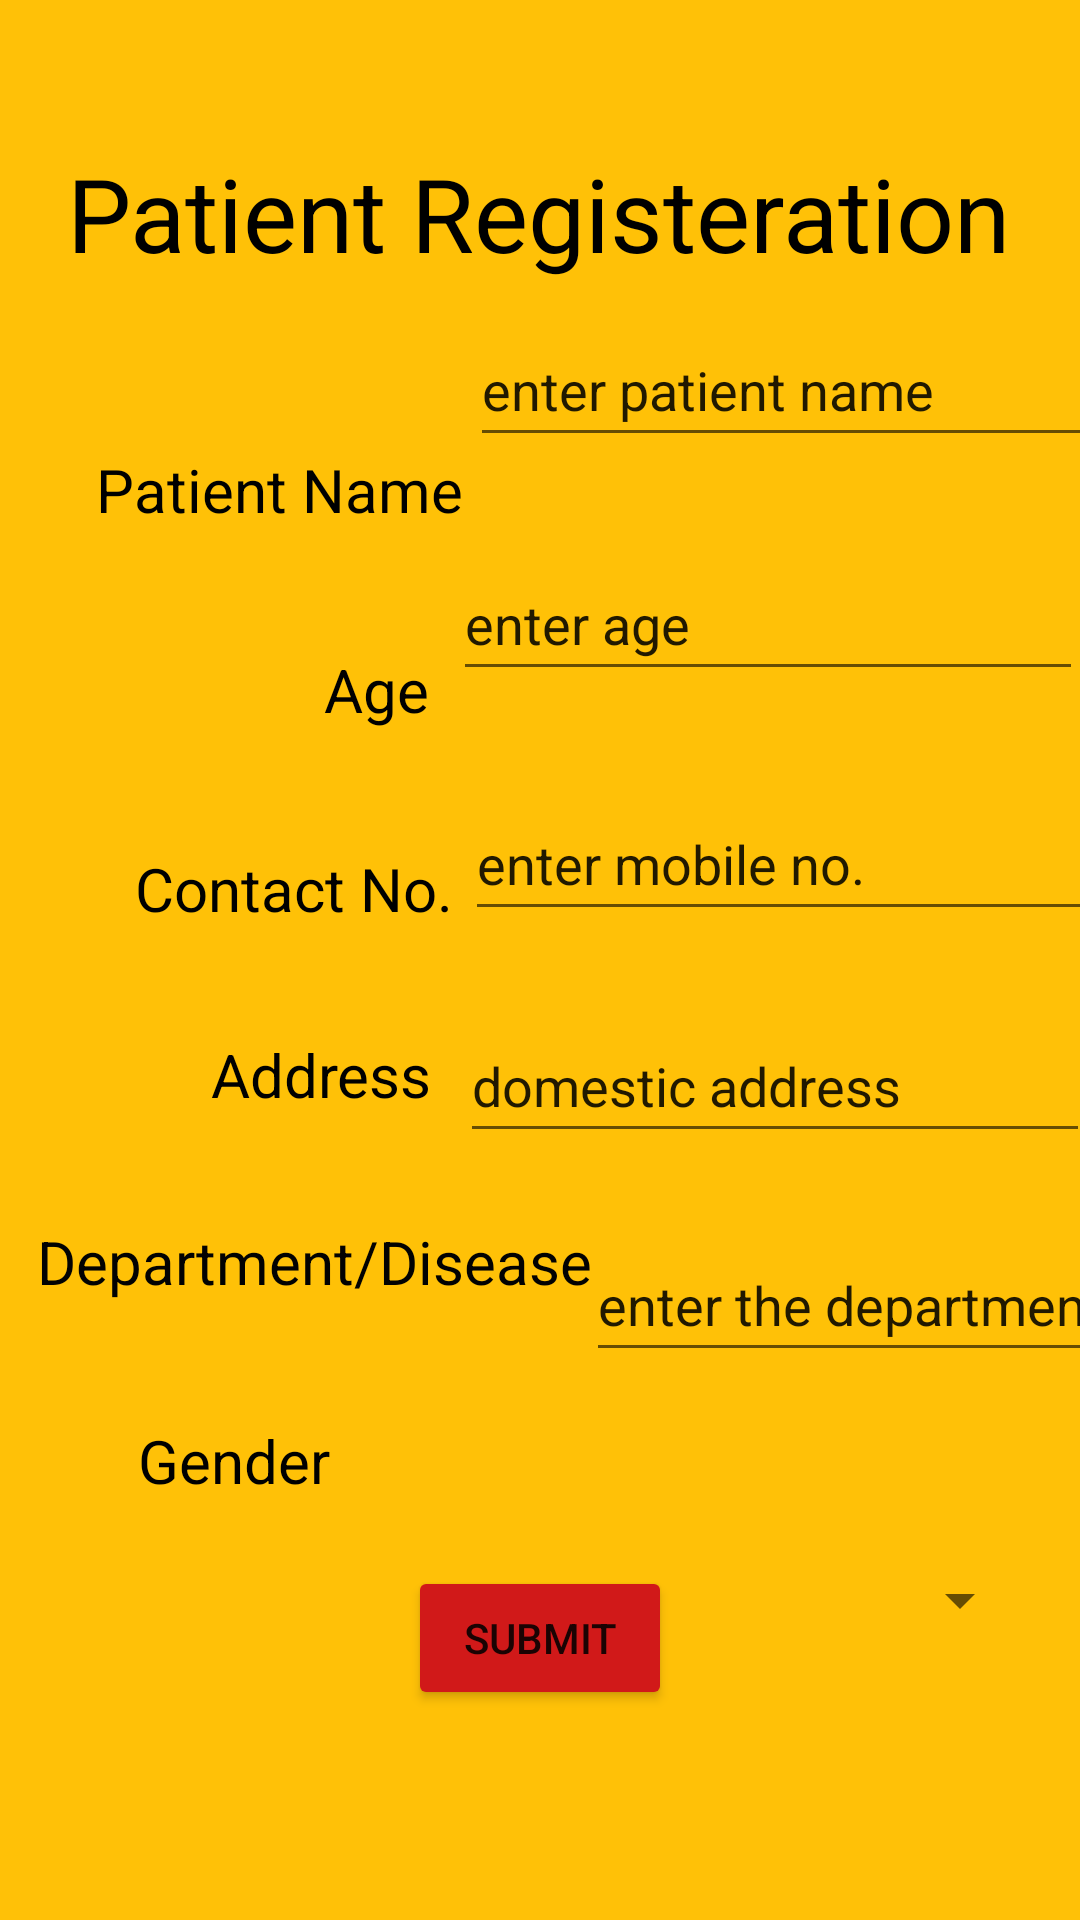

Reconstruct the res/layout file that produces this screen, plus the resources it refers to.
<!-- AndroidManifest.xml: application theme Theme.DigitalAssignment -->
<!-- res/layout/activity_patient.xml -->
<?xml version="1.0" encoding="utf-8"?>
<androidx.constraintlayout.widget.ConstraintLayout xmlns:android="http://schemas.android.com/apk/res/android"
    xmlns:app="http://schemas.android.com/apk/res-auto"
    xmlns:tools="http://schemas.android.com/tools"
    android:layout_width="match_parent"
    android:layout_height="match_parent"
    android:background="#FFC107"
    android:visibility="visible"
    tools:context=".Patient">

    <TextView
        android:id="@+id/textView7"
        android:layout_width="wrap_content"
        android:layout_height="wrap_content"
        android:text="Patient Registeration"
        android:textColor="#000000"
        android:textSize="34sp"
        app:layout_constraintBottom_toBottomOf="parent"
        app:layout_constraintEnd_toEndOf="parent"
        app:layout_constraintHorizontal_bias="0.494"
        app:layout_constraintStart_toStartOf="parent"
        app:layout_constraintTop_toTopOf="parent"
        app:layout_constraintVertical_bias="0.081" />

    <EditText
        android:id="@+id/pname"
        android:layout_width="wrap_content"
        android:layout_height="wrap_content"
        android:layout_marginStart="26dp"
        android:layout_marginTop="78dp"
        android:layout_marginEnd="17dp"
        android:layout_marginBottom="15dp"
        android:ems="10"
        android:inputType="textPersonName"
        android:minHeight="48dp"
        android:text="enter patient name"
        app:layout_constraintBottom_toTopOf="@+id/pAge"
        app:layout_constraintEnd_toEndOf="parent"
        app:layout_constraintStart_toEndOf="@+id/textView8"
        app:layout_constraintTop_toBottomOf="@+id/textView7" />

    <EditText
        android:id="@+id/pAge"
        android:layout_width="wrap_content"
        android:layout_height="wrap_content"
        android:layout_marginStart="26dp"
        android:layout_marginTop="15dp"
        android:layout_marginEnd="17dp"
        android:layout_marginBottom="20dp"
        android:ems="10"
        android:inputType="textPersonName"
        android:minHeight="48dp"
        android:text="enter age"
        app:layout_constraintBottom_toTopOf="@+id/pContact"
        app:layout_constraintEnd_toEndOf="parent"
        app:layout_constraintStart_toEndOf="@+id/textView9"
        app:layout_constraintTop_toBottomOf="@+id/pname" />

    <EditText
        android:id="@+id/pContact"
        android:layout_width="wrap_content"
        android:layout_height="wrap_content"
        android:layout_marginStart="26dp"
        android:layout_marginTop="12dp"
        android:layout_marginEnd="17dp"
        android:layout_marginBottom="18dp"
        android:ems="10"
        android:inputType="textPersonName"
        android:minHeight="48dp"
        android:text="enter mobile no."
        app:layout_constraintBottom_toTopOf="@+id/pAddress"
        app:layout_constraintEnd_toEndOf="parent"
        app:layout_constraintStart_toEndOf="@+id/textView10"
        app:layout_constraintTop_toBottomOf="@+id/pAge" />

    <EditText
        android:id="@+id/pAddress"
        android:layout_width="wrap_content"
        android:layout_height="wrap_content"
        android:layout_marginStart="26dp"
        android:layout_marginTop="8dp"
        android:layout_marginEnd="17dp"
        android:layout_marginBottom="17dp"
        android:ems="10"
        android:inputType="textPersonName"
        android:minHeight="48dp"
        android:text="domestic address"
        app:layout_constraintBottom_toTopOf="@+id/pDept"
        app:layout_constraintEnd_toEndOf="parent"
        app:layout_constraintStart_toEndOf="@+id/textView11"
        app:layout_constraintTop_toBottomOf="@+id/pContact" />

    <EditText
        android:id="@+id/pDept"
        android:layout_width="173dp"
        android:layout_height="48dp"
        android:layout_marginStart="22dp"
        android:layout_marginTop="8dp"
        android:layout_marginEnd="16dp"
        android:layout_marginBottom="30dp"
        android:ems="10"
        android:inputType="textPersonName"
        android:text="enter the department"
        app:layout_constraintBottom_toTopOf="@+id/spinner"
        app:layout_constraintEnd_toEndOf="parent"
        app:layout_constraintStart_toEndOf="@+id/textView12"
        app:layout_constraintTop_toBottomOf="@+id/pAddress" />

    <Spinner
        android:id="@+id/spinner"
        android:layout_width="256dp"
        android:layout_height="48dp"
        android:layout_marginStart="14dp"
        android:layout_marginTop="22dp"
        android:layout_marginEnd="16dp"
        android:layout_marginBottom="32dp"
        android:contentDescription="select gender"
        android:spinnerMode="dropdown"
        app:layout_constraintBottom_toTopOf="@+id/patButton"
        app:layout_constraintEnd_toEndOf="parent"
        app:layout_constraintHorizontal_bias="1.0"
        app:layout_constraintStart_toEndOf="@+id/textView13"
        app:layout_constraintTop_toBottomOf="@+id/pDept" />

    <Button
        android:id="@+id/patButton"
        android:layout_width="wrap_content"
        android:layout_height="wrap_content"
        android:backgroundTint="#D11919"
        android:text="Submit"
        app:layout_constraintBottom_toBottomOf="parent"
        app:layout_constraintEnd_toEndOf="parent"
        app:layout_constraintStart_toStartOf="parent"
        app:layout_constraintTop_toTopOf="parent"
        app:layout_constraintVertical_bias="0.882" />

    <TextView
        android:id="@+id/textView8"
        android:layout_width="wrap_content"
        android:layout_height="wrap_content"
        android:text="Patient Name"
        android:textColor="#000000"
        android:textSize="20sp"
        app:layout_constraintBottom_toBottomOf="parent"
        app:layout_constraintEnd_toEndOf="parent"
        app:layout_constraintHorizontal_bias="0.134"
        app:layout_constraintStart_toStartOf="parent"
        app:layout_constraintTop_toTopOf="parent"
        app:layout_constraintVertical_bias="0.244" />

    <TextView
        android:id="@+id/textView9"
        android:layout_width="wrap_content"
        android:layout_height="wrap_content"
        android:text="Age"
        android:textColor="#000000"
        android:textSize="20sp"
        app:layout_constraintBottom_toBottomOf="parent"
        app:layout_constraintEnd_toEndOf="parent"
        app:layout_constraintHorizontal_bias="0.332"
        app:layout_constraintStart_toStartOf="parent"
        app:layout_constraintTop_toTopOf="parent"
        app:layout_constraintVertical_bias="0.353" />

    <TextView
        android:id="@+id/textView10"
        android:layout_width="wrap_content"
        android:layout_height="wrap_content"
        android:text="Contact No."
        android:textColor="#000000"
        android:textSize="20sp"
        app:layout_constraintBottom_toBottomOf="parent"
        app:layout_constraintEnd_toEndOf="parent"
        app:layout_constraintHorizontal_bias="0.177"
        app:layout_constraintStart_toStartOf="parent"
        app:layout_constraintTop_toTopOf="parent"
        app:layout_constraintVertical_bias="0.461" />

    <TextView
        android:id="@+id/textView11"
        android:layout_width="77dp"
        android:layout_height="28dp"
        android:text="Address"
        android:textColor="#000000"
        android:textSize="20sp"
        app:layout_constraintBottom_toBottomOf="parent"
        app:layout_constraintEnd_toEndOf="parent"
        app:layout_constraintHorizontal_bias="0.248"
        app:layout_constraintStart_toStartOf="parent"
        app:layout_constraintTop_toTopOf="parent"
        app:layout_constraintVertical_bias="0.563" />

    <TextView
        android:id="@+id/textView12"
        android:layout_width="wrap_content"
        android:layout_height="wrap_content"
        android:text="Department/Disease"
        android:textColor="#020202"
        android:textSize="20sp"
        app:layout_constraintBottom_toBottomOf="parent"
        app:layout_constraintEnd_toEndOf="parent"
        app:layout_constraintHorizontal_bias="0.07"
        app:layout_constraintStart_toStartOf="parent"
        app:layout_constraintTop_toTopOf="parent"
        app:layout_constraintVertical_bias="0.664" />

    <TextView
        android:id="@+id/textView13"
        android:layout_width="wrap_content"
        android:layout_height="wrap_content"
        android:text="Gender"
        android:textColor="#000000"
        android:textSize="20sp"
        app:layout_constraintBottom_toBottomOf="parent"
        app:layout_constraintEnd_toEndOf="parent"
        app:layout_constraintHorizontal_bias="0.155"
        app:layout_constraintStart_toStartOf="parent"
        app:layout_constraintTop_toTopOf="parent"
        app:layout_constraintVertical_bias="0.772" />
</androidx.constraintlayout.widget.ConstraintLayout>
<!-- resources referenced by this layout -->
<resources>
  <style name="Theme.DigitalAssignment" parent="Theme.MaterialComponents.DayNight.DarkActionBar">
          
          <item name="colorPrimary">@color/purple_500</item>
          <item name="colorPrimaryVariant">@color/purple_700</item>
          <item name="colorOnPrimary">@color/white</item>
          
          <item name="colorSecondary">@color/teal_200</item>
          <item name="colorSecondaryVariant">@color/teal_700</item>
          <item name="colorOnSecondary">@color/black</item>
          
          <item name="android:statusBarColor">?attr/colorPrimaryVariant</item>
          
      </style>
  <!-- not gathered from this repository: default colours our renderer supplied (Android Studio template values) -->
  <color name="purple_500">#FF6200EE</color>
  <color name="purple_700">#FF3700B3</color>
  <color name="teal_200">#FF03DAC5</color>
  <color name="teal_700">#FF018786</color>
  <color name="black">#FF000000</color>
  <color name="white">#FFFFFFFF</color>
</resources>
